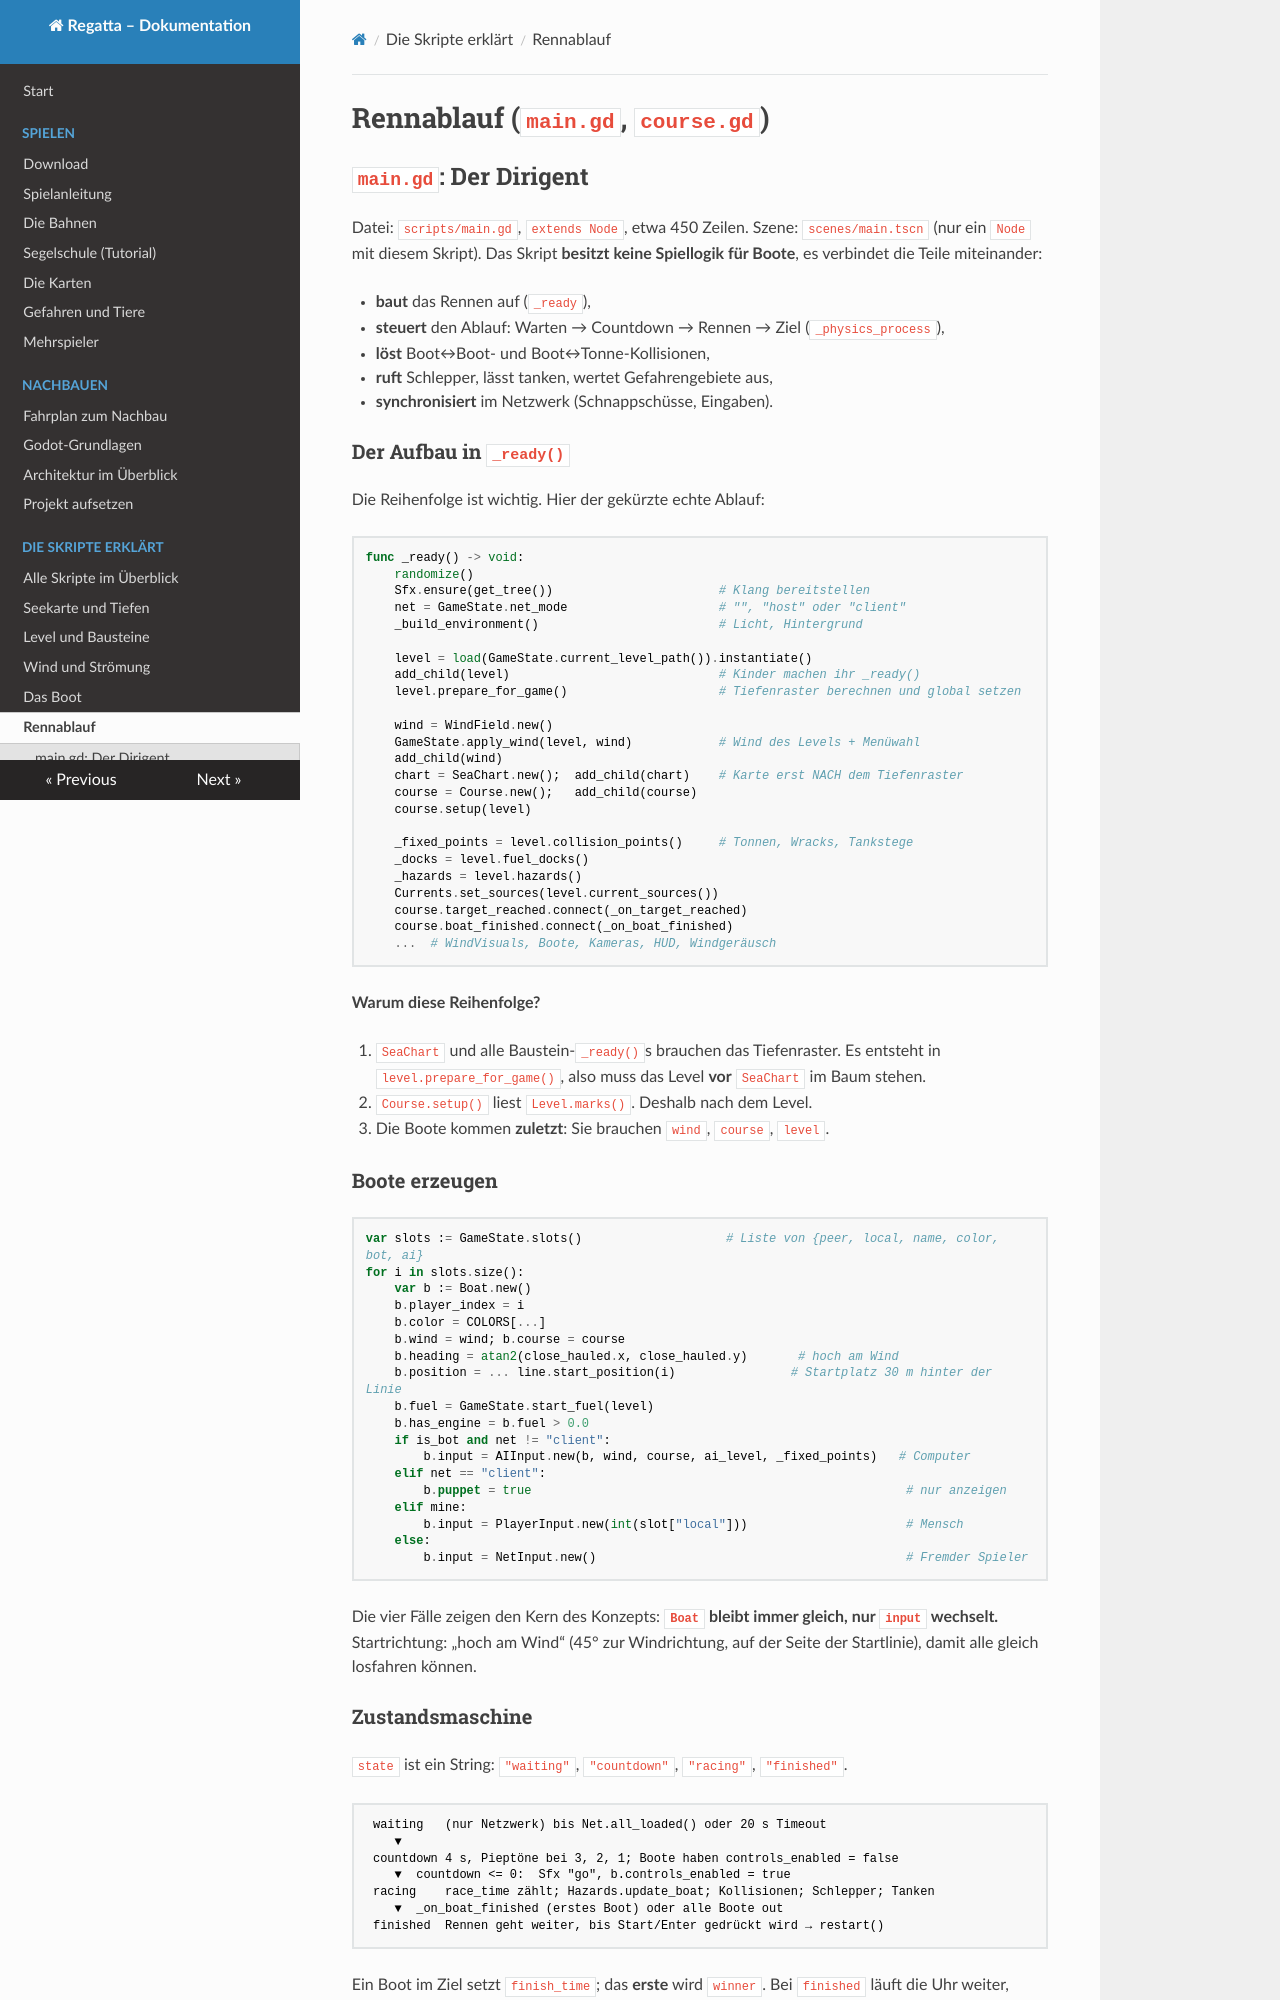

repository: RincewindWizzard/regatta-game · page: skripte/rennen/index.html · generator: mkdocs

# Rennablauf (`main.gd`, `course.gd`)

## `main.gd`: Der Dirigent { #main-gd }

Datei: `scripts/main.gd`, `extends Node`, etwa 450 Zeilen. Szene: `scenes/main.tscn` (nur ein
`Node` mit diesem Skript). Das Skript **besitzt keine Spiellogik für Boote**, es verbindet die
Teile miteinander:

* **baut** das Rennen auf (`_ready`),
* **steuert** den Ablauf: Warten → Countdown → Rennen → Ziel (`_physics_process`),
* **löst** Boot↔Boot- und Boot↔Tonne-Kollisionen,
* **ruft** Schlepper, lässt tanken, wertet Gefahrengebiete aus,
* **synchronisiert** im Netzwerk (Schnappschüsse, Eingaben).

### Der Aufbau in `_ready()`

Die Reihenfolge ist wichtig. Hier der gekürzte echte Ablauf:

```gdscript
func _ready() -> void:
    randomize()
    Sfx.ensure(get_tree())                       # Klang bereitstellen
    net = GameState.net_mode                     # "", "host" oder "client"
    _build_environment()                         # Licht, Hintergrund

    level = load(GameState.current_level_path()).instantiate()
    add_child(level)                             # Kinder machen ihr _ready()
    level.prepare_for_game()                     # Tiefenraster berechnen und global setzen

    wind = WindField.new()
    GameState.apply_wind(level, wind)            # Wind des Levels + Menüwahl
    add_child(wind)
    chart = SeaChart.new();  add_child(chart)    # Karte erst NACH dem Tiefenraster
    course = Course.new();   add_child(course)
    course.setup(level)

    _fixed_points = level.collision_points()     # Tonnen, Wracks, Tankstege
    _docks = level.fuel_docks()
    _hazards = level.hazards()
    Currents.set_sources(level.current_sources())
    course.target_reached.connect(_on_target_reached)
    course.boat_finished.connect(_on_boat_finished)
    ...  # WindVisuals, Boote, Kameras, HUD, Windgeräusch
```

**Warum diese Reihenfolge?**

1. `SeaChart` und alle Baustein-`_ready()`s brauchen das Tiefenraster. Es entsteht in
   `level.prepare_for_game()`, also muss das Level **vor** `SeaChart` im Baum stehen.
2. `Course.setup()` liest `Level.marks()`. Deshalb nach dem Level.
3. Die Boote kommen **zuletzt**: Sie brauchen `wind`, `course`, `level`.

### Boote erzeugen

```gdscript
var slots := GameState.slots()                    # Liste von {peer, local, name, color, bot, ai}
for i in slots.size():
    var b := Boat.new()
    b.player_index = i
    b.color = COLORS[...]
    b.wind = wind; b.course = course
    b.heading = atan2(close_hauled.x, close_hauled.y)       # hoch am Wind
    b.position = ... line.start_position(i)                # Startplatz 30 m hinter der Linie
    b.fuel = GameState.start_fuel(level)
    b.has_engine = b.fuel > 0.0
    if is_bot and net != "client":
        b.input = AIInput.new(b, wind, course, ai_level, _fixed_points)   # Computer
    elif net == "client":
        b.puppet = true                                                    # nur anzeigen
    elif mine:
        b.input = PlayerInput.new(int(slot["local"]))                      # Mensch
    else:
        b.input = NetInput.new()                                           # Fremder Spieler
```

Die vier Fälle zeigen den Kern des Konzepts: **`Boat` bleibt immer gleich, nur `input`
wechselt.** Startrichtung: „hoch am Wind“ (45° zur Windrichtung, auf der Seite der Startlinie),
damit alle gleich losfahren können.

### Zustandsmaschine

`state` ist ein String: `"waiting"`, `"countdown"`, `"racing"`, `"finished"`.

```
 waiting   (nur Netzwerk) bis Net.all_loaded() oder 20 s Timeout
    ▼
 countdown 4 s, Pieptöne bei 3, 2, 1; Boote haben controls_enabled = false
    ▼  countdown <= 0:  Sfx "go", b.controls_enabled = true
 racing    race_time zählt; Hazards.update_boat; Kollisionen; Schlepper; Tanken
    ▼  _on_boat_finished (erstes Boot) oder alle Boote out
 finished  Rennen geht weiter, bis Start/Enter gedrückt wird → restart()
```

Ein Boot im Ziel setzt `finish_time`; das **erste** wird `winner`. Bei `finished` läuft die
Uhr weiter, damit auch die anderen noch ins Ziel kommen können.
